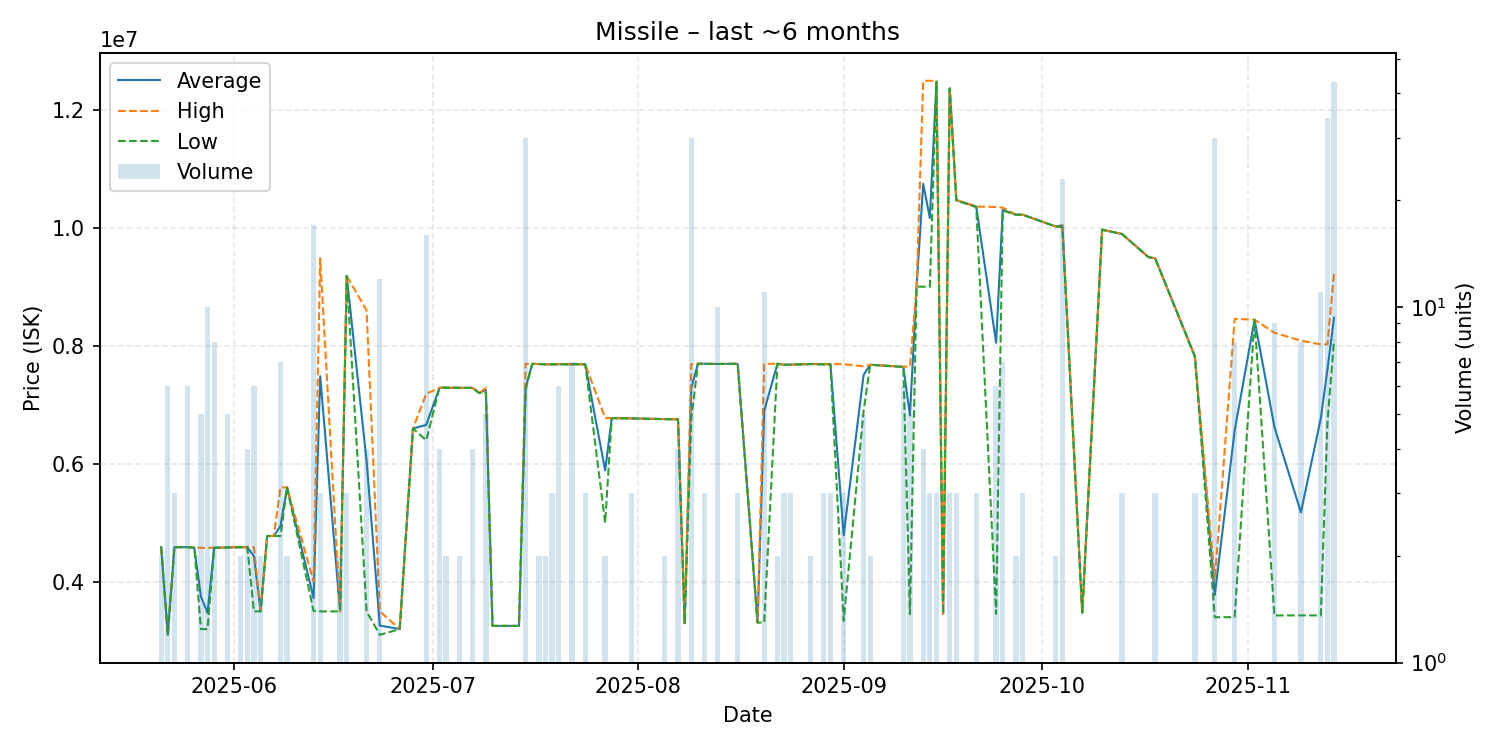

The table this chart was drawn from, first rows:
date, average, highest, lowest, order_count, volume
2025-05-21, 4588000, 4588000, 4588000, 1, 2
2025-05-22, 3103000, 3103000, 3103000, 1, 6
2025-05-23, 4588000, 4588000, 4588000, 1, 3
2025-05-25, 4588000, 4588000, 4588000, 3, 6
2025-05-26, 4579000, 4579000, 4579000, 1, 1
2025-05-27, 3750800, 4577000, 3200000, 2, 5
2025-05-28, 3475200, 4576000, 3200000, 3, 10
2025-05-29, 4578500, 4579000, 4576500, 4, 8
2025-05-30, 4580000, 4580000, 4580000, 1, 1
2025-05-31, 4584600, 4588000, 4580000, 3, 5
2025-06-01, 4586000, 4586000, 4586000, 1, 1
2025-06-02, 4587000, 4587000, 4587000, 1, 2
2025-06-03, 4587000, 4587000, 4587000, 2, 4
2025-06-04, 4434500, 4586000, 3500000, 4, 6
2025-06-05, 3500000, 3500000, 3500000, 1, 2
2025-06-06, 4777000, 4777000, 4777000, 1, 1
2025-06-07, 4777000, 4777000, 4777000, 1, 1
2025-06-08, 4947286, 5600000, 4777000, 3, 7
2025-06-09, 5600000, 5600000, 5600000, 1, 2
2025-06-13, 3722765, 4006000, 3506000, 6, 17
2025-06-14, 7485000, 9477500, 3500000, 3, 3
2025-06-17, 3500000, 3500000, 3500000, 1, 2
2025-06-18, 9184333, 9185000, 9184000, 2, 3
2025-06-21, 6049000, 8598000, 3500000, 2, 4
2025-06-23, 3259167, 3500000, 3102000, 4, 12
2025-06-26, 3200000, 3200000, 3200000, 1, 1
2025-06-28, 6598000, 6598000, 6598000, 1, 1
2025-06-30, 6658438, 7186000, 6398000, 11, 16
2025-07-02, 7288000, 7288000, 7288000, 2, 4
2025-07-03, 7290000, 7290000, 7290000, 1, 2
2025-07-05, 7287000, 7287000, 7287000, 1, 2
2025-07-07, 7286000, 7286000, 7286000, 2, 4
2025-07-08, 7199000, 7199000, 7199000, 1, 1
2025-07-09, 7251800, 7287000, 7199500, 4, 5
2025-07-10, 3254000, 3254000, 3254000, 1, 1
2025-07-14, 3254000, 3254000, 3254000, 1, 1
2025-07-15, 7291433, 7694000, 7257000, 10, 30
2025-07-16, 7693000, 7693000, 7693000, 1, 1
2025-07-17, 7690000, 7690000, 7690000, 1, 2
2025-07-18, 7686000, 7686000, 7686000, 2, 2
2025-07-19, 7685667, 7686000, 7685000, 2, 3
2025-07-20, 7687167, 7688000, 7685500, 4, 6
2025-07-21, 7686000, 7686000, 7686000, 1, 1
2025-07-22, 7686714, 7687000, 7686000, 4, 7
2025-07-24, 7686000, 7686000, 7686000, 1, 3
2025-07-27, 5889000, 6778000, 5000000, 2, 2
2025-07-28, 6774000, 6774000, 6774000, 1, 1
2025-07-30, 6771000, 6771000, 6771000, 1, 1
2025-07-31, 6769000, 6769000, 6769000, 1, 3
2025-08-05, 6757000, 6757000, 6757000, 1, 2
2025-08-07, 6753250, 6754000, 6753000, 3, 4
2025-08-08, 3300000, 3300000, 3300000, 1, 1
2025-08-09, 7284167, 7689000, 6756000, 13, 30
2025-08-10, 7695000, 7695000, 7695000, 1, 1
2025-08-11, 7694000, 7694000, 7694000, 1, 3
2025-08-13, 7691800, 7693000, 7690000, 4, 10
2025-08-16, 7694000, 7694000, 7694000, 1, 3
2025-08-19, 3310000, 3310000, 3310000, 1, 1
2025-08-20, 6896182, 7693000, 3310000, 3, 11
2025-08-22, 7695000, 7695000, 7695000, 1, 2
... 38 more rows
